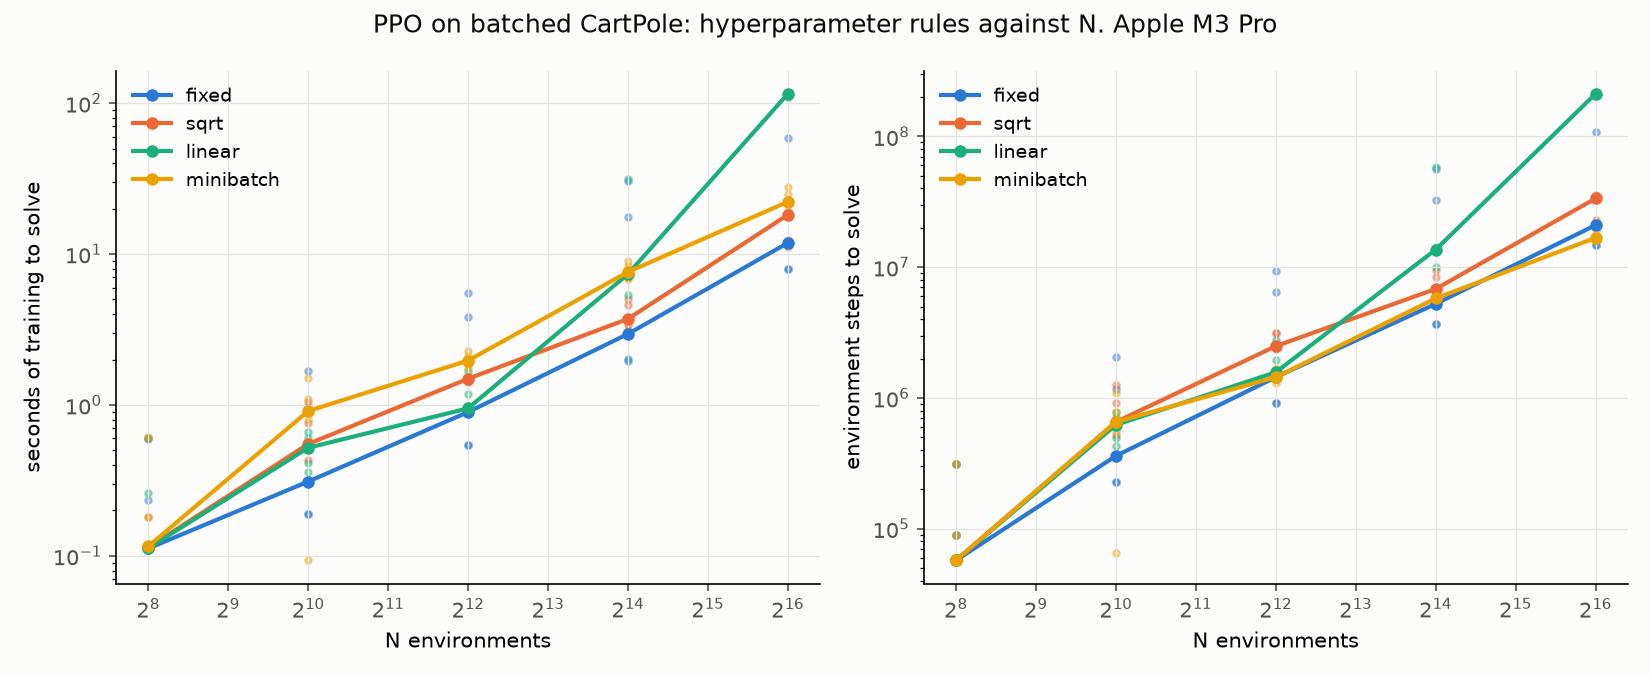

The table this chart was drawn from, first rows:
rule, n, seed, lr, minibatches, solved, iterations, env_steps, train_seconds, score
fixed, 256, 0, 0.00025, 4, True, 11, 90112, 0.2346, 480
fixed, 256, 1, 0.00025, 4, True, 7, 57344, 0.1111, 499.8
fixed, 256, 2, 0.00025, 4, True, 38, 311296, 0.5936, 494
fixed, 256, 3, 0.00025, 4, True, 7, 57344, 0.1121, 482.3
fixed, 256, 4, 0.00025, 4, True, 7, 57344, 0.1097, 496
fixed, 1024, 0, 0.00025, 4, True, 11, 360448, 0.3111, 478.9
fixed, 1024, 1, 0.00025, 4, True, 7, 229376, 0.1894, 500.0
fixed, 1024, 2, 0.00025, 4, True, 63, 2064384, 1.69, 492.5
fixed, 1024, 3, 0.00025, 4, True, 36, 1179648, 0.9702, 494
fixed, 1024, 4, 0.00025, 4, True, 7, 229376, 0.1896, 493.7
fixed, 4096, 0, 0.00025, 4, True, 11, 1441792, 0.8973, 497.5
fixed, 4096, 1, 0.00025, 4, True, 7, 917504, 0.5441, 500.0
fixed, 4096, 2, 0.00025, 4, True, 49, 6422528, 3.799, 486.3
fixed, 4096, 3, 0.00025, 4, True, 71, 9306112, 5.512, 489.9
fixed, 4096, 4, 0.00025, 4, True, 7, 917504, 0.5459, 499.5
fixed, 16384, 0, 0.00025, 4, True, 10, 5242880, 2.954, 480.6
fixed, 16384, 1, 0.00025, 4, True, 7, 3670016, 1.968, 499.9
fixed, 16384, 2, 0.00025, 4, True, 107, 56098816, 30.45, 495.7
fixed, 16384, 3, 0.00025, 4, True, 62, 32505856, 17.48, 490.5
fixed, 16384, 4, 0.00025, 4, True, 7, 3670016, 2.011, 498.5
fixed, 65536, 0, 0.00025, 4, True, 10, 20971520, 11.84, 475.8
fixed, 65536, 1, 0.00025, 4, True, 7, 14680064, 7.905, 499.9
fixed, 65536, 2, 0.00025, 4, True, 52, 109051904, 59.05, 484.4
fixed, 65536, 3, 0.00025, 4, True, 98, 205520896, 110.4, 475.4
fixed, 65536, 4, 0.00025, 4, True, 7, 14680064, 7.927, 498.8
sqrt, 256, 0, 0.00025, 4, True, 11, 90112, 0.1816, 480
sqrt, 256, 1, 0.00025, 4, True, 7, 57344, 0.1137, 499.8
sqrt, 256, 2, 0.00025, 4, True, 38, 311296, 0.6041, 494
sqrt, 256, 3, 0.00025, 4, True, 7, 57344, 0.1124, 482.3
sqrt, 256, 4, 0.00025, 4, True, 7, 57344, 0.113, 496
sqrt, 1024, 0, 0.0005, 4, True, 19, 622592, 0.5194, 479.7
sqrt, 1024, 1, 0.0005, 4, True, 38, 1245184, 1.045, 491.5
sqrt, 1024, 2, 0.0005, 4, True, 28, 917504, 0.7649, 485.2
sqrt, 1024, 3, 0.0005, 4, True, 20, 655360, 0.5519, 480.8
sqrt, 1024, 4, 0.0005, 4, True, 16, 524288, 0.4349, 477.3
sqrt, 4096, 0, 0.001, 4, True, 24, 3145728, 1.933, 475.9
sqrt, 4096, 1, 0.001, 4, True, 12, 1572864, 0.948, 475.4
sqrt, 4096, 2, 0.001, 4, True, 24, 3145728, 1.883, 484.5
sqrt, 4096, 3, 0.001, 4, True, 19, 2490368, 1.493, 481
sqrt, 4096, 4, 0.001, 4, True, 18, 2359296, 1.414, 480
sqrt, 16384, 0, 0.002, 4, True, 13, 6815744, 3.716, 491.7
sqrt, 16384, 1, 0.002, 4, True, 12, 6291456, 3.372, 492.7
sqrt, 16384, 2, 0.002, 4, True, 18, 9437184, 5.043, 499.5
sqrt, 16384, 3, 0.002, 4, True, 16, 8388608, 4.613, 492.1
sqrt, 16384, 4, 0.002, 4, True, 11, 5767168, 3.132, 478.9
sqrt, 65536, 0, 0.004, 4, True, 16, 33554432, 18.35, 477.7
sqrt, 65536, 1, 0.004, 4, True, 11, 23068672, 12.35, 484.4
sqrt, 65536, 2, 0.004, 4, True, 17, 35651584, 19.14, 490.3
sqrt, 65536, 3, 0.004, 4, True, 16, 33554432, 18.18, 483.8
sqrt, 65536, 4, 0.004, 4, True, 10, 20971520, 11.22, 487.2
linear, 256, 0, 0.00025, 4, True, 11, 90112, 0.261, 480
linear, 256, 1, 0.00025, 4, True, 7, 57344, 0.1124, 499.8
linear, 256, 2, 0.00025, 4, True, 38, 311296, 0.6017, 494
linear, 256, 3, 0.00025, 4, True, 7, 57344, 0.1127, 482.3
linear, 256, 4, 0.00025, 4, True, 7, 57344, 0.1125, 496
linear, 1024, 0, 0.001, 4, True, 24, 786432, 0.6668, 487
linear, 1024, 1, 0.001, 4, True, 13, 425984, 0.3606, 480.3
linear, 1024, 2, 0.001, 4, True, 22, 720896, 0.6066, 498.9
linear, 1024, 3, 0.001, 4, True, 19, 622592, 0.5208, 499.3
linear, 1024, 4, 0.001, 4, True, 15, 491520, 0.4128, 485.2
... 40 more rows
